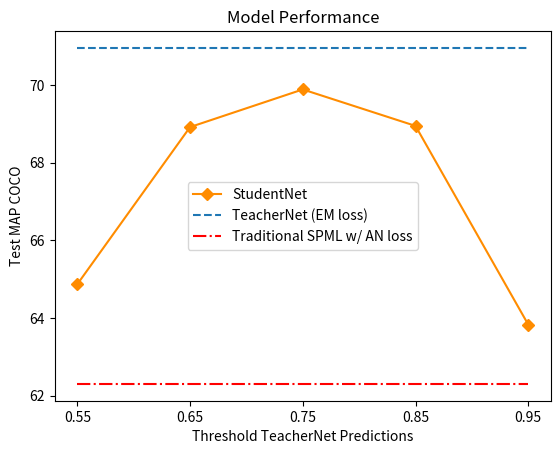
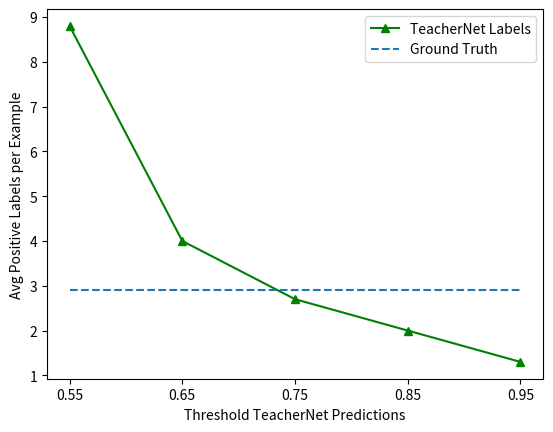

These figures' Python source, in order:
import matplotlib.pyplot as plt


test_map = [64.87, 68.92, 69.89, 68.95, 63.83]
avg_labels_per_img = [8.8, 4, 2.7, 2, 1.3]
threshold = [0.55, 0.65, 0.75, 0.85, 0.95]

plt.plot(threshold, test_map, marker='D', color='#FF8C00')
plt.plot(threshold, [70.96]*5, '--')
plt.plot(threshold, [62.3]*5, '-.', color='r')
plt.ylabel("Test MAP COCO")
plt.title("Model Performance")
plt.xlabel("Threshold TeacherNet Predictions")
plt.legend(["StudentNet", "TeacherNet (EM loss)", "Traditional SPML w/ AN loss"])
plt.xticks(threshold)
plt.savefig('pseudo_multi_label_thresh.png')
plt.clf()

plt.plot(threshold, avg_labels_per_img, marker='^', color='g')
plt.plot(threshold, [2.9]*5, '--')
plt.ylabel("Avg Positive Labels per Example")
plt.xlabel("Threshold TeacherNet Predictions")
plt.xticks(threshold)
plt.legend(["TeacherNet Labels", "Ground Truth"])
plt.savefig('pseudo_multi_label_avg_positives.png')
plt.clf()

# fig, ax1 = plt.subplots()
# ax1.plot(threshold, test_map, marker='D')
# ax1.set_xlabel("Threshold TeacherNet Predictions")
# ax1.set_ylabel("Test MAP COCO")
# ax1.set_xticks(threshold)
# ax2 = ax1.twinx()
# ax2.plot(threshold, avg_labels_per_img, marker='^')
# ax2.set_xlabel("Threshold TeacherNet Predictions")
# ax2.set_ylabel("Avg Positive Labels per Example")
# plt.savefig('pseudo_multi_label_performance_and_supervision.png')
